2-way image classification set "dataset" from GitHub (dakshhkhatri/HelmVision); label vocabulary: helmet, no helmet.

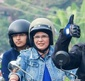
Label: helmet

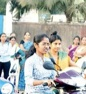
Label: no helmet

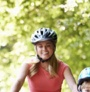
Label: helmet

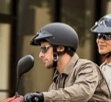
Label: helmet

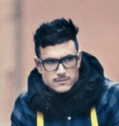
Label: no helmet

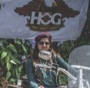
Label: no helmet
